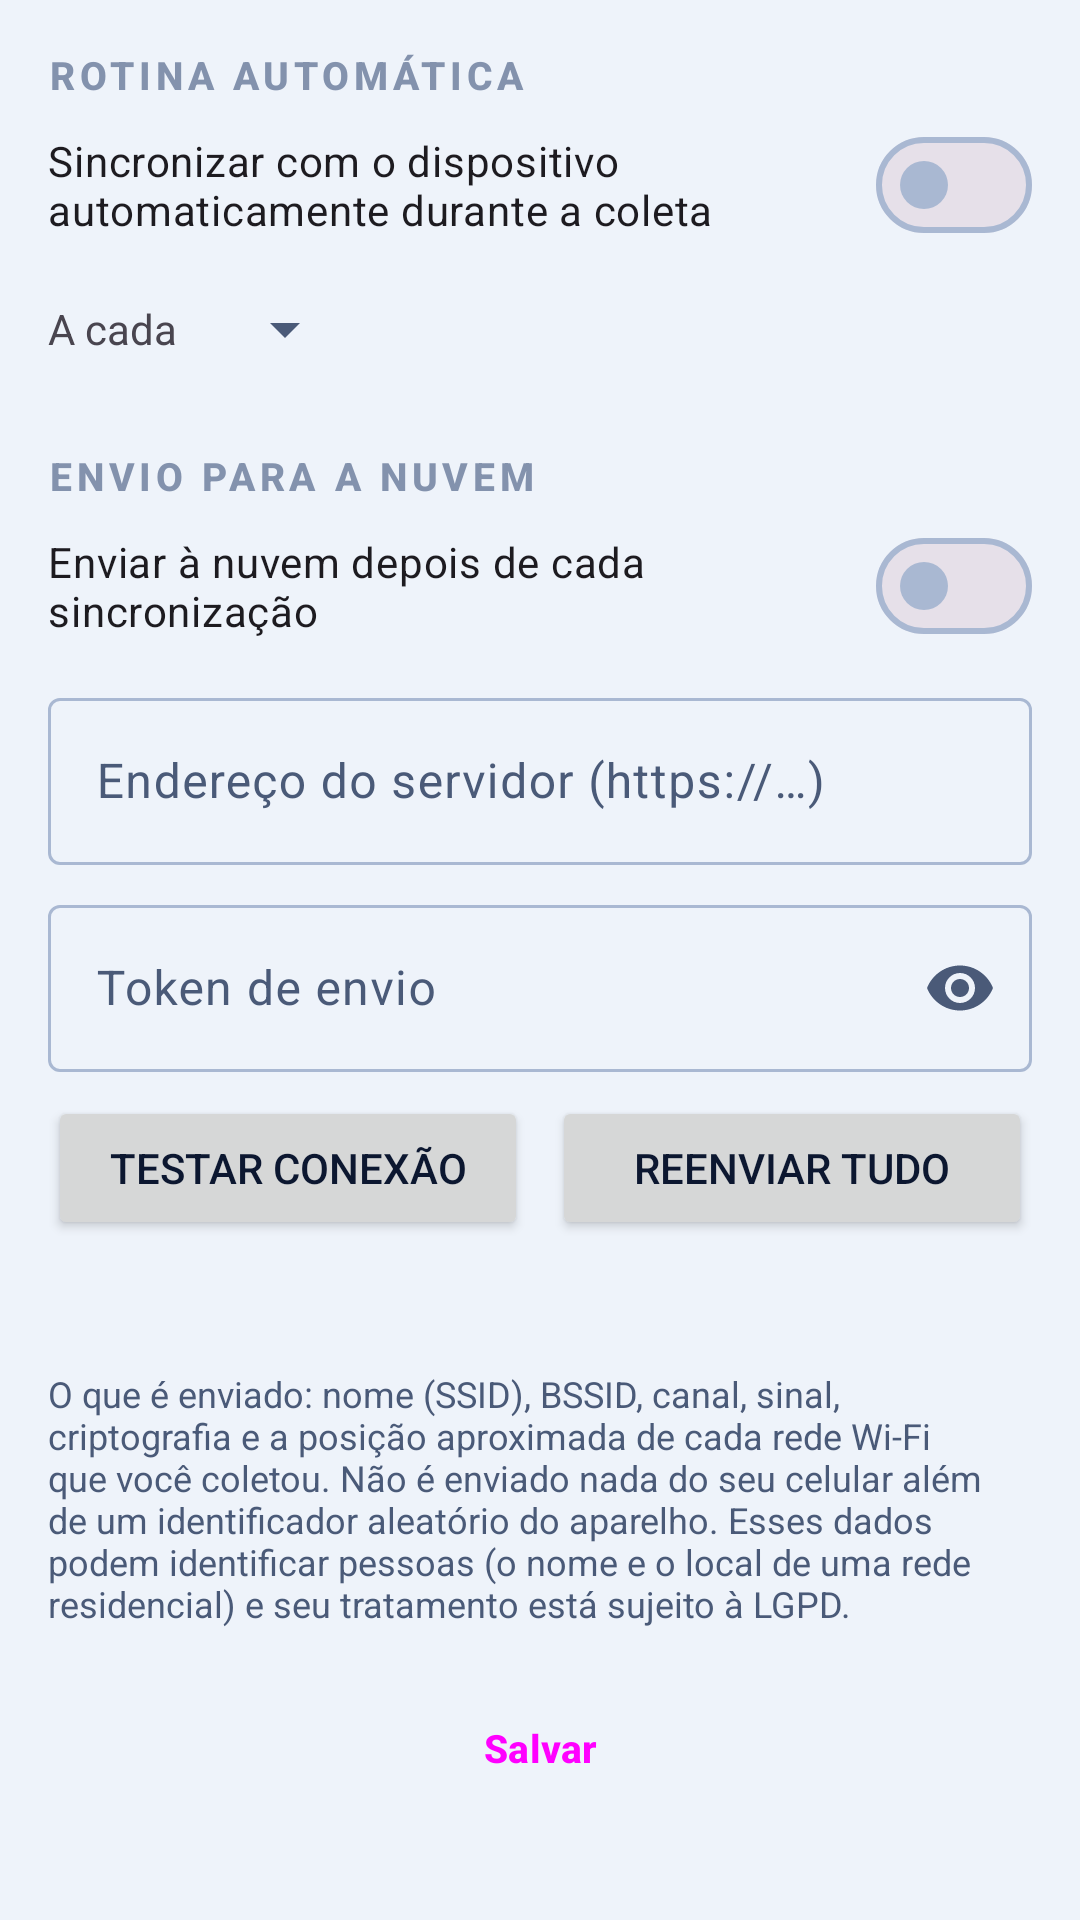

Android layout source for this screen:
<!-- AndroidManifest.xml: application theme Theme.WardriverSync -->
<!-- res/layout/activity_cloud_settings.xml -->
<?xml version="1.0" encoding="utf-8"?>
<ScrollView xmlns:android="http://schemas.android.com/apk/res/android"
    xmlns:app="http://schemas.android.com/apk/res-auto"
    android:layout_width="match_parent"
    android:layout_height="match_parent"
    android:fillViewport="true">

    <LinearLayout
        android:layout_width="match_parent"
        android:layout_height="wrap_content"
        android:orientation="vertical"
        android:padding="16dp">

        <TextView
            android:layout_width="match_parent"
            android:layout_height="wrap_content"
            android:text="@string/cloud_section_auto"
            android:textSize="13sp"
            android:textStyle="bold"
            android:textAppearance="@style/Text.Wardriver.Label" />

        <com.google.android.material.materialswitch.MaterialSwitch
            android:id="@+id/switchAuto"
            android:layout_width="match_parent"
            android:layout_height="wrap_content"
            android:layout_marginTop="4dp"
            android:text="@string/cloud_switch_auto" />

        <LinearLayout
            android:layout_width="match_parent"
            android:layout_height="wrap_content"
            android:gravity="center_vertical"
            android:orientation="horizontal">

            <TextView
                android:layout_width="wrap_content"
                android:layout_height="wrap_content"
                android:text="@string/cloud_interval_label" />

            <Spinner
                android:id="@+id/spinnerInterval"
                android:layout_width="wrap_content"
                android:layout_height="48dp"
                android:layout_marginStart="12dp" />
        </LinearLayout>

        <TextView
            android:layout_width="match_parent"
            android:layout_height="wrap_content"
            android:layout_marginTop="16dp"
            android:text="@string/cloud_section_cloud"
            android:textSize="13sp"
            android:textStyle="bold"
            android:textAppearance="@style/Text.Wardriver.Label" />

        <com.google.android.material.materialswitch.MaterialSwitch
            android:id="@+id/switchCloud"
            android:layout_width="match_parent"
            android:layout_height="wrap_content"
            android:layout_marginTop="4dp"
            android:text="@string/cloud_switch_cloud" />

        <com.google.android.material.textfield.TextInputLayout
            android:id="@+id/layoutUrl"
            style="@style/Widget.Material3.TextInputLayout.OutlinedBox"
            android:layout_width="match_parent"
            android:layout_height="wrap_content"
            android:layout_marginTop="8dp"
            android:hint="@string/cloud_url_hint">

            <com.google.android.material.textfield.TextInputEditText
                android:id="@+id/editUrl"
                android:layout_width="match_parent"
                android:layout_height="wrap_content"
                android:inputType="textUri"
                android:maxLines="1" />
        </com.google.android.material.textfield.TextInputLayout>

        <com.google.android.material.textfield.TextInputLayout
            android:id="@+id/layoutToken"
            style="@style/Widget.Material3.TextInputLayout.OutlinedBox"
            android:layout_width="match_parent"
            android:layout_height="wrap_content"
            android:layout_marginTop="8dp"
            android:hint="@string/cloud_token_hint"
            app:endIconMode="password_toggle">

            <com.google.android.material.textfield.TextInputEditText
                android:id="@+id/editToken"
                android:layout_width="match_parent"
                android:layout_height="wrap_content"
                android:inputType="textPassword"
                android:maxLines="1" />
        </com.google.android.material.textfield.TextInputLayout>

        <LinearLayout
            android:layout_width="match_parent"
            android:layout_height="wrap_content"
            android:layout_marginTop="8dp"
            android:orientation="horizontal">

            <Button
                android:id="@+id/buttonTest"
                android:layout_width="0dp"
                android:layout_height="wrap_content"
                android:layout_weight="1"
                android:layout_marginEnd="4dp"
                android:text="@string/cloud_test" />

            <Button
                android:id="@+id/buttonResendAll"
                android:layout_width="0dp"
                android:layout_height="wrap_content"
                android:layout_weight="1"
                android:layout_marginStart="4dp"
                android:text="@string/cloud_resend_all" />
        </LinearLayout>

        <TextView
            android:id="@+id/textResult"
            android:layout_width="match_parent"
            android:layout_height="wrap_content"
            android:layout_marginTop="8dp"
            android:textSize="14sp" />

        <TextView
            android:layout_width="match_parent"
            android:layout_height="wrap_content"
            android:layout_marginTop="16dp"
            android:text="@string/cloud_privacy"
            android:textColor="@color/ink_2"
            android:textSize="12sp" />

        <Button
            android:id="@+id/buttonSave"
            style="@style/Widget.Wardriver.Button.Primary"
            android:layout_width="match_parent"
            android:layout_height="wrap_content"
            android:layout_marginTop="16dp"
            android:text="@string/cloud_save" />
    </LinearLayout>
</ScrollView>
<!-- resources referenced by this layout -->
<resources>
  <color name="ink_2">#4A5A78</color>
  <string name="cloud_interval_label">A cada</string>
  <string name="cloud_privacy">O que é enviado: nome (SSID), BSSID, canal, sinal, criptografia e a posição aproximada de cada rede Wi-Fi que você coletou. Não é enviado nada do seu celular além de um identificador aleatório do aparelho. Esses dados podem identificar pessoas (o nome e o local de uma rede residencial) e seu tratamento está sujeito à LGPD.</string>
  <string name="cloud_resend_all">Reenviar tudo</string>
  <string name="cloud_save">Salvar</string>
  <string name="cloud_section_auto">Rotina automática</string>
  <string name="cloud_section_cloud">Envio para a nuvem</string>
  <string name="cloud_switch_auto">Sincronizar com o dispositivo automaticamente durante a coleta</string>
  <string name="cloud_switch_cloud">Enviar à nuvem depois de cada sincronização</string>
  <string name="cloud_test">Testar conexão</string>
  <string name="cloud_token_hint">Token de envio</string>
  <string name="cloud_url_hint">Endereço do servidor (https://…)</string>
  <style name="Text.Wardriver.Label" parent="TextAppearance.Material3.LabelSmall">
          <item name="android:fontFamily">monospace</item>
          <item name="android:letterSpacing">0.12</item>
          <item name="android:textAllCaps">true</item>
          <item name="android:textColor">@color/muted</item>
      </style>
  <color name="muted">#8392AD</color>
  <color name="signal">#0A819F</color>
  <color name="panel">#FFFFFF</color>
  <color name="signal_soft">#D9F1F7</color>
  <color name="ink">#0C1730</color>
  <color name="signal_2">#5A4DE0</color>
  <color name="rule_strong">#A9B8D2</color>
  <color name="rule">#D5DEEC</color>
  <color name="paper">#EEF3FA</color>
  <style name="Shape.Wardriver.Small" parent="ShapeAppearance.Material3.SmallComponent">
          <item name="cornerFamily">rounded</item>
          <item name="cornerSize">10dp</item>
      </style>
  <style name="Shape.Wardriver.Medium" parent="ShapeAppearance.Material3.MediumComponent">
          <item name="cornerFamily">rounded</item>
          <item name="cornerSize">14dp</item>
      </style>
  <style name="Widget.Wardriver.ActionBar" parent="Widget.Material3.ActionBar.Solid">
          <item name="background">@drawable/bg_actionbar</item>
          <item name="android:background">@drawable/bg_actionbar</item>
          <item name="titleTextStyle">@style/Text.Wardriver.Title</item>
          <item name="android:titleTextStyle">@style/Text.Wardriver.Title</item>
          <item name="elevation">0dp</item>
      </style>
  <!-- drawable bg_actionbar (drawable) -->
  <?xml version="1.0" encoding="utf-8"?>
  <layer-list xmlns:android="http://schemas.android.com/apk/res/android">
      <item><shape><solid android:color="@color/panel" /></shape></item>
      <item android:gravity="bottom">
          <shape>
              <size android:height="2dp" />
              <gradient android:angle="0" android:startColor="@color/signal" android:endColor="@color/signal_2" />
          </shape>
      </item>
  </layer-list>
  <style name="Text.Wardriver.Title" parent="TextAppearance.Material3.TitleLarge">
          <item name="android:textColor">@color/ink</item>
          <item name="android:textStyle">bold</item>
          <item name="android:textSize">20sp</item>
      </style>
</resources>
